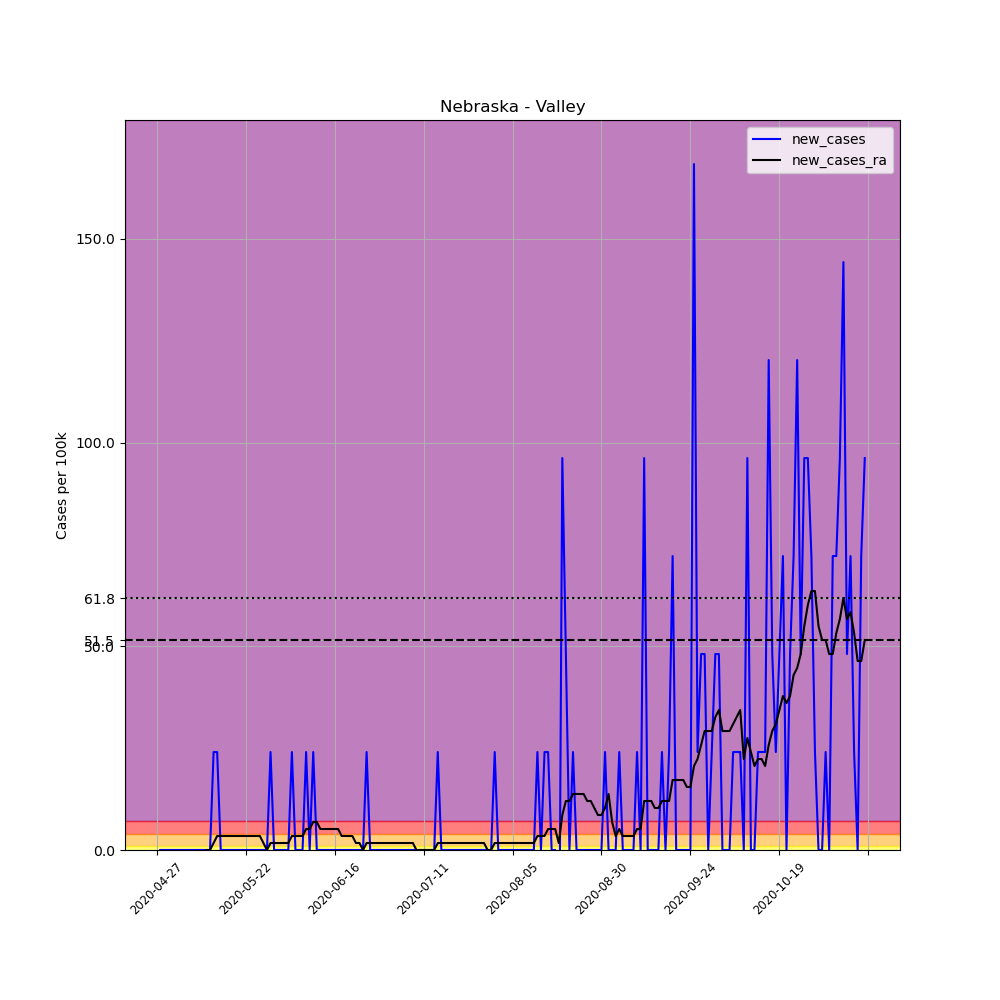

The data file committed next to this chart (first rows):
, date, county, state, fips, cases, deaths, COUNTY, STNAME, CTYNAME, POPESTIMATE2019, per_100k, new_cases, new_cases_ra
649646, 2020-04-27, Valley, Nebraska, 31175, 1, 0, 175, Nebraska, Valley, 4158, 24.05, , 
649647, 2020-04-28, Valley, Nebraska, 31175, 1, 0, 175, Nebraska, Valley, 4158, 24.05, 0.0, 
649648, 2020-04-29, Valley, Nebraska, 31175, 1, 0, 175, Nebraska, Valley, 4158, 24.05, 0.0, 
649649, 2020-04-30, Valley, Nebraska, 31175, 1, 0, 175, Nebraska, Valley, 4158, 24.05, 0.0, 
649650, 2020-05-01, Valley, Nebraska, 31175, 1, 0, 175, Nebraska, Valley, 4158, 24.05, 0.0, 
649651, 2020-05-02, Valley, Nebraska, 31175, 1, 0, 175, Nebraska, Valley, 4158, 24.05, 0.0, 
649652, 2020-05-03, Valley, Nebraska, 31175, 1, 0, 175, Nebraska, Valley, 4158, 24.05, 0.0, 
649653, 2020-05-04, Valley, Nebraska, 31175, 1, 0, 175, Nebraska, Valley, 4158, 24.05, 0.0, 
649654, 2020-05-05, Valley, Nebraska, 31175, 1, 0, 175, Nebraska, Valley, 4158, 24.05, 0.0, 
649655, 2020-05-06, Valley, Nebraska, 31175, 1, 0, 175, Nebraska, Valley, 4158, 24.05, 0.0, 
649656, 2020-05-07, Valley, Nebraska, 31175, 1, 0, 175, Nebraska, Valley, 4158, 24.05, 0.0, 
649657, 2020-05-08, Valley, Nebraska, 31175, 1, 0, 175, Nebraska, Valley, 4158, 24.05, 0.0, 
649658, 2020-05-09, Valley, Nebraska, 31175, 1, 0, 175, Nebraska, Valley, 4158, 24.05, 0.0, 
649659, 2020-05-10, Valley, Nebraska, 31175, 1, 0, 175, Nebraska, Valley, 4158, 24.05, 0.0, 
649660, 2020-05-11, Valley, Nebraska, 31175, 1, 0, 175, Nebraska, Valley, 4158, 24.05, 0.0, 0.0
649661, 2020-05-12, Valley, Nebraska, 31175, 1, 0, 175, Nebraska, Valley, 4158, 24.05, 0.0, 0.0
649662, 2020-05-13, Valley, Nebraska, 31175, 2, 0, 175, Nebraska, Valley, 4158, 48.1, 24.05, 1.718
649663, 2020-05-14, Valley, Nebraska, 31175, 3, 0, 175, Nebraska, Valley, 4158, 72.15, 24.05, 3.436
649664, 2020-05-15, Valley, Nebraska, 31175, 3, 0, 175, Nebraska, Valley, 4158, 72.15, 0.0, 3.436
649665, 2020-05-16, Valley, Nebraska, 31175, 3, 0, 175, Nebraska, Valley, 4158, 72.15, 0.0, 3.436
649666, 2020-05-17, Valley, Nebraska, 31175, 3, 0, 175, Nebraska, Valley, 4158, 72.15, 0.0, 3.436
649667, 2020-05-18, Valley, Nebraska, 31175, 3, 0, 175, Nebraska, Valley, 4158, 72.15, 0.0, 3.436
649668, 2020-05-19, Valley, Nebraska, 31175, 3, 0, 175, Nebraska, Valley, 4158, 72.15, 0.0, 3.436
649669, 2020-05-20, Valley, Nebraska, 31175, 3, 0, 175, Nebraska, Valley, 4158, 72.15, 0.0, 3.436
649670, 2020-05-21, Valley, Nebraska, 31175, 3, 0, 175, Nebraska, Valley, 4158, 72.15, 0.0, 3.436
649671, 2020-05-22, Valley, Nebraska, 31175, 3, 0, 175, Nebraska, Valley, 4158, 72.15, 0.0, 3.436
649672, 2020-05-23, Valley, Nebraska, 31175, 3, 0, 175, Nebraska, Valley, 4158, 72.15, 0.0, 3.436
649673, 2020-05-24, Valley, Nebraska, 31175, 3, 0, 175, Nebraska, Valley, 4158, 72.15, 0.0, 3.436
649674, 2020-05-25, Valley, Nebraska, 31175, 3, 0, 175, Nebraska, Valley, 4158, 72.15, 0.0, 3.436
649675, 2020-05-26, Valley, Nebraska, 31175, 3, 0, 175, Nebraska, Valley, 4158, 72.15, 0.0, 3.436
649676, 2020-05-27, Valley, Nebraska, 31175, 3, 0, 175, Nebraska, Valley, 4158, 72.15, 0.0, 1.718
649677, 2020-05-28, Valley, Nebraska, 31175, 3, 0, 175, Nebraska, Valley, 4158, 72.15, 0.0, 0.0
649678, 2020-05-29, Valley, Nebraska, 31175, 4, 0, 175, Nebraska, Valley, 4158, 96.2, 24.05, 1.718
649679, 2020-05-30, Valley, Nebraska, 31175, 4, 0, 175, Nebraska, Valley, 4158, 96.2, 0.0, 1.718
649680, 2020-05-31, Valley, Nebraska, 31175, 4, 0, 175, Nebraska, Valley, 4158, 96.2, 0.0, 1.718
649681, 2020-06-01, Valley, Nebraska, 31175, 4, 0, 175, Nebraska, Valley, 4158, 96.2, 0.0, 1.718
649682, 2020-06-02, Valley, Nebraska, 31175, 4, 0, 175, Nebraska, Valley, 4158, 96.2, 0.0, 1.718
649683, 2020-06-03, Valley, Nebraska, 31175, 4, 0, 175, Nebraska, Valley, 4158, 96.2, 0.0, 1.718
649684, 2020-06-04, Valley, Nebraska, 31175, 5, 0, 175, Nebraska, Valley, 4158, 120.3, 24.05, 3.436
649685, 2020-06-05, Valley, Nebraska, 31175, 5, 0, 175, Nebraska, Valley, 4158, 120.3, 0.0, 3.436
649686, 2020-06-06, Valley, Nebraska, 31175, 5, 0, 175, Nebraska, Valley, 4158, 120.3, 0.0, 3.436
649687, 2020-06-07, Valley, Nebraska, 31175, 5, 0, 175, Nebraska, Valley, 4158, 120.3, 0.0, 3.436
649688, 2020-06-08, Valley, Nebraska, 31175, 6, 0, 175, Nebraska, Valley, 4158, 144.3, 24.05, 5.154
649689, 2020-06-09, Valley, Nebraska, 31175, 6, 0, 175, Nebraska, Valley, 4158, 144.3, 0.0, 5.154
649690, 2020-06-10, Valley, Nebraska, 31175, 7, 0, 175, Nebraska, Valley, 4158, 168.4, 24.05, 6.871
649691, 2020-06-11, Valley, Nebraska, 31175, 7, 0, 175, Nebraska, Valley, 4158, 168.4, 0.0, 6.871
649692, 2020-06-12, Valley, Nebraska, 31175, 7, 0, 175, Nebraska, Valley, 4158, 168.4, 0.0, 5.154
649693, 2020-06-13, Valley, Nebraska, 31175, 7, 0, 175, Nebraska, Valley, 4158, 168.4, 0.0, 5.154
649694, 2020-06-14, Valley, Nebraska, 31175, 7, 0, 175, Nebraska, Valley, 4158, 168.4, 0.0, 5.154
649695, 2020-06-15, Valley, Nebraska, 31175, 7, 0, 175, Nebraska, Valley, 4158, 168.4, 0.0, 5.154
649696, 2020-06-16, Valley, Nebraska, 31175, 7, 0, 175, Nebraska, Valley, 4158, 168.4, 0.0, 5.154
649697, 2020-06-17, Valley, Nebraska, 31175, 7, 0, 175, Nebraska, Valley, 4158, 168.4, 0.0, 5.154
649698, 2020-06-18, Valley, Nebraska, 31175, 7, 0, 175, Nebraska, Valley, 4158, 168.4, 0.0, 3.436
649699, 2020-06-19, Valley, Nebraska, 31175, 7, 0, 175, Nebraska, Valley, 4158, 168.4, 0.0, 3.436
649700, 2020-06-20, Valley, Nebraska, 31175, 7, 0, 175, Nebraska, Valley, 4158, 168.4, 0.0, 3.436
649701, 2020-06-21, Valley, Nebraska, 31175, 7, 0, 175, Nebraska, Valley, 4158, 168.4, 0.0, 3.436
649702, 2020-06-22, Valley, Nebraska, 31175, 7, 0, 175, Nebraska, Valley, 4158, 168.4, 0.0, 1.718
649703, 2020-06-23, Valley, Nebraska, 31175, 7, 0, 175, Nebraska, Valley, 4158, 168.4, 0.0, 1.718
649704, 2020-06-24, Valley, Nebraska, 31175, 7, 0, 175, Nebraska, Valley, 4158, 168.4, 0.0, 0.0
649705, 2020-06-25, Valley, Nebraska, 31175, 8, 0, 175, Nebraska, Valley, 4158, 192.4, 24.05, 1.718
... 140 more rows
